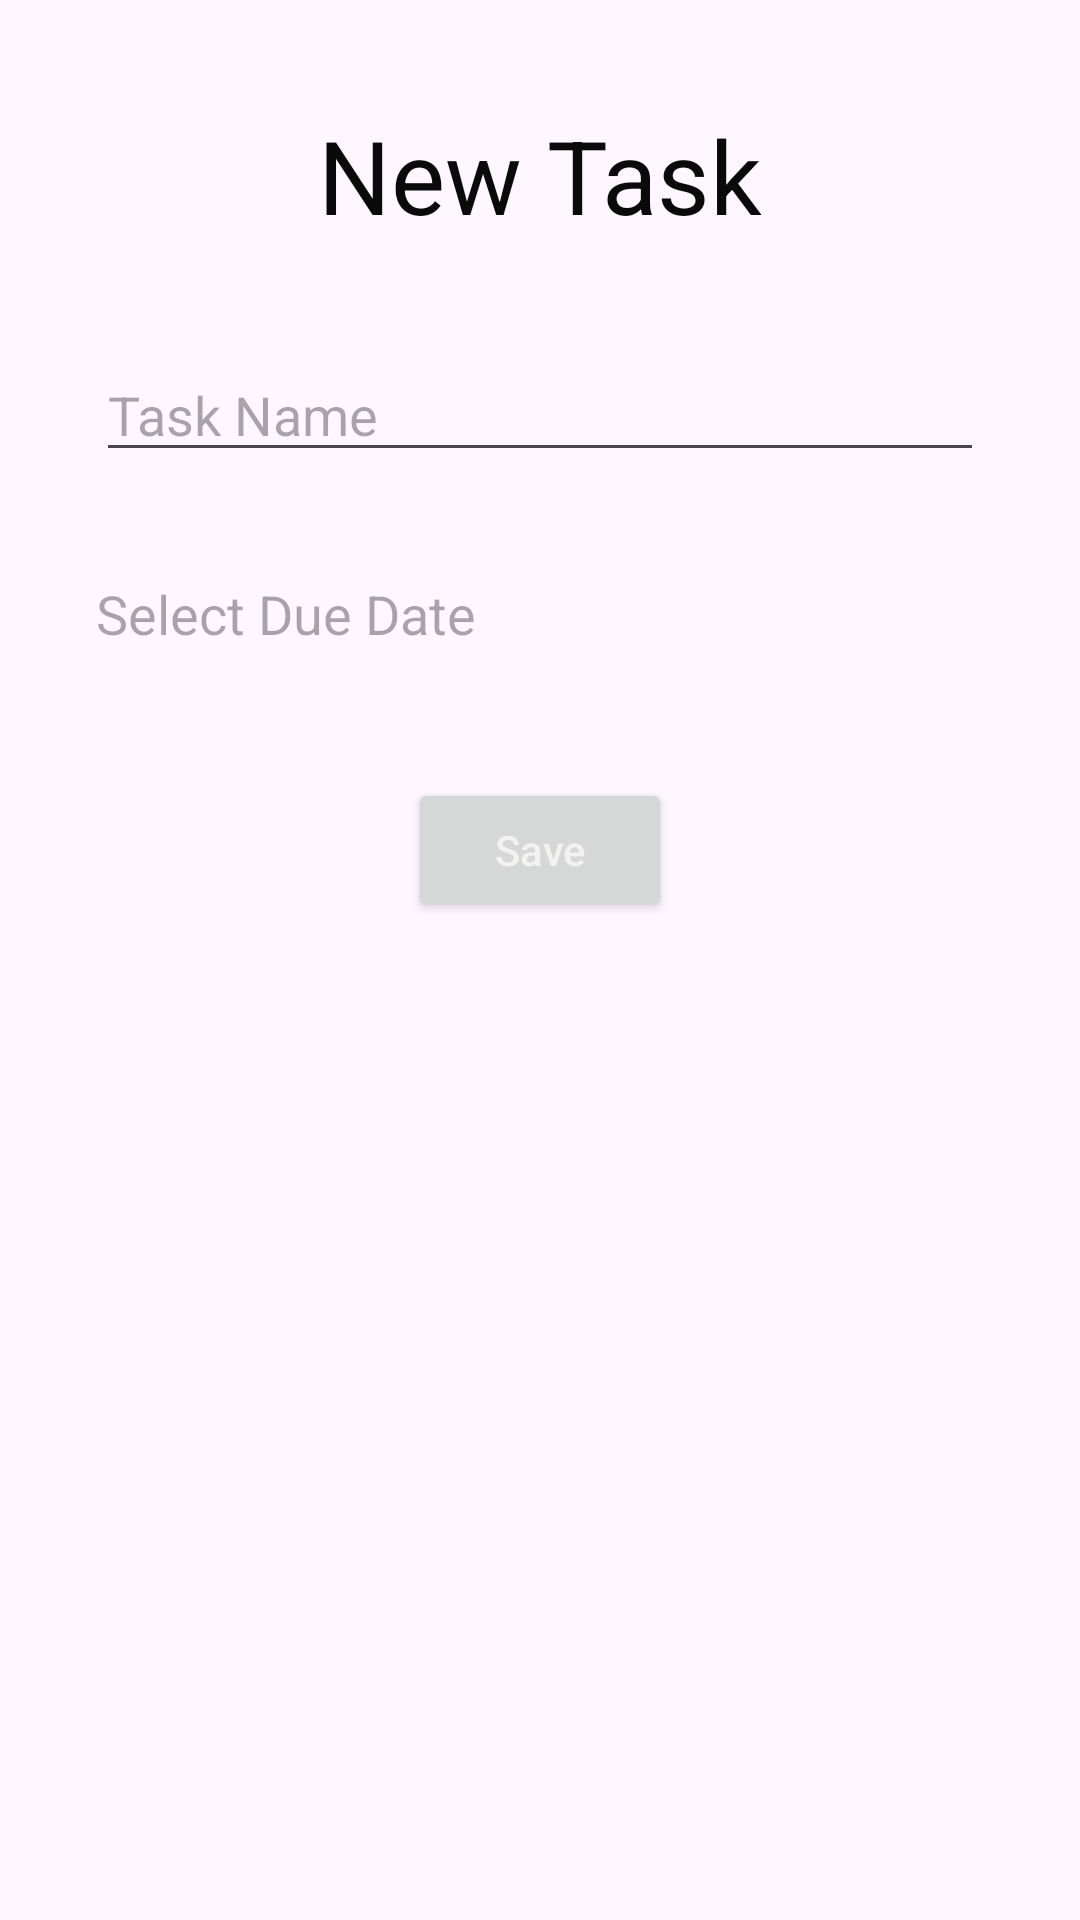

Android layout source for this screen:
<!-- AndroidManifest.xml: application theme Theme.To_do_v3 -->
<!-- res/layout/addtask_layout.xml -->
<?xml version="1.0" encoding="utf-8"?>
<androidx.constraintlayout.widget.ConstraintLayout xmlns:android="http://schemas.android.com/apk/res/android"
    xmlns:app="http://schemas.android.com/apk/res-auto"
    xmlns:tools="http://schemas.android.com/tools"
    android:layout_width="match_parent"
    android:layout_height="match_parent">


    <TextView
        android:id="@+id/page_title"
        android:layout_width="wrap_content"
        android:layout_height="wrap_content"
        android:text="New Task"
        android:textColor="#0B0A0A"
        android:textSize="34sp"
        app:layout_constraintBottom_toBottomOf="parent"
        app:layout_constraintEnd_toEndOf="parent"
        app:layout_constraintStart_toStartOf="parent"
        app:layout_constraintTop_toTopOf="parent"
        app:layout_constraintVertical_bias="0.060000002" />

    <EditText
        android:id="@+id/task_name"
        android:layout_width="0dp"
        android:layout_height="wrap_content"
        android:layout_marginStart="32dp"
        android:layout_marginTop="35dp"
        android:layout_marginEnd="32dp"
        android:ems="10"
        android:hint="Task Name"
        android:inputType="text"
        app:layout_constraintEnd_toEndOf="parent"
        app:layout_constraintStart_toStartOf="parent"
        app:layout_constraintTop_toBottomOf="@+id/page_title" />
















    <TextView
        android:id="@+id/due_date_txtview"
        android:layout_width="0dp"
        android:layout_height="32dp"
        android:layout_marginStart="32dp"
        android:layout_marginTop="35dp"
        android:layout_marginEnd="32dp"
        android:drawableEnd="@drawable/baseline_calendar_today_24"
        android:hint="Select Due Date"
        android:textSize="18sp"
        app:layout_constraintEnd_toEndOf="parent"
        app:layout_constraintStart_toStartOf="parent"
        app:layout_constraintTop_toBottomOf="@+id/task_name" />













    <Button
        android:id="@+id/save_button"
        android:layout_width="wrap_content"
        android:layout_height="wrap_content"
        android:layout_marginStart="32dp"
        android:layout_marginTop="35dp"
        android:layout_marginEnd="32dp"
        android:hint="Save"
        android:textColorHint="#F4F1F1"
        app:layout_constraintEnd_toEndOf="parent"
        app:layout_constraintStart_toStartOf="parent"
        app:layout_constraintTop_toBottomOf="@+id/due_date_txtview" />

</androidx.constraintlayout.widget.ConstraintLayout>
<!-- resources referenced by this layout -->
<resources>
  <style name="Theme.To_do_v3" parent="Base.Theme.To_do_v3" />
  <style name="Base.Theme.To_do_v3" parent="Theme.Material3.DayNight.NoActionBar">
          
          
      </style>
</resources>
